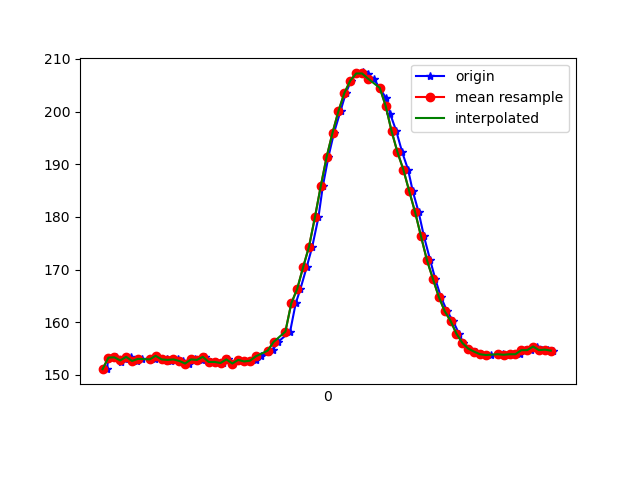

Data behind this chart, as committed beside it:
1617738254654, 433891331609577, 151.07422, -256.4453, -59.179688
1617738254661, 433891350685392, 153.2, -256.5, -63.09
1617738254679, 433891369913813, 153.3, -256.8, -63.18
1617738254687, 433891389447447, 153.3, -256.8, -62.4
1617738254701, 433891408187528, 152.4, -257.2, -62.89
1617738254717, 433891427415949, 153, -256.9, -62.3
1617738254736, 433891446461243, 153.4, -258.1, -62.01
1617738254758, 433891465537058, 152.6, -257.9, -63.09
1617738254775, 433891484734958, 153, -257.5, -63.57
1617738254819, 433891507564893, 152.9, -257.2, -62.7
1617738254821, 433891523161280, 153.6, -257.4, -63.48
1617738254843, 433891542359180, 152.9, -257.1, -62.5
1617738254860, 433891561892814, 153, -257.3, -63.09
1617738254873, 433891580693938, 152.6, -257.6, -62.11
1617738254895, 433891599922359, 152.9, -257.7, -62.79
1617738254913, 433891618998174, 152.6, -257.7, -62.5
1617738254932, 433891638073989, 152.1, -257.8, -62.7
1617738254952, 433891657210846, 152.9, -257.7, -62.5
1617738254978, 433891682787699, 152.8, -257.5, -62.5
1617738254987, 433891695667689, 153.4, -258.1, -62.5
1617738255007, 433891714865589, 152.4, -257.9, -61.43
1617738255026, 433891734067733, 152.4, -258.2, -61.62
1617738255047, 433891753265633, 152.2, -258.2, -61.82
1617738255066, 433891772463534, 152.9, -257.4, -61.62
1617738255083, 433891791478306, 152.1, -258.6, -62.4
1617738255102, 433891810493078, 152.8, -257.6, -62.4
1617738255123, 433891829599414, 152.5, -258.1, -62.01
1617738255140, 433891848553144, 152.5, -257.1, -62.3
1617738255159, 433891867720523, 152.8, -256.6, -62.11
1617738255178, 433891886765817, 153.5, -256.4, -61.82
1617738255200, 433891905536418, 154.4, -256.6, -61.62
1617738255218, 433891924947968, 154.8, -256.8, -64.26
1617738255235, 433891943962740, 156.2, -256.6, -65.14
1617738255276, 433891982602711, 158.2, -256.5, -64.94
1617738255295, 433892001495398, 163.6, -254.3, -67.58
1617738255311, 433892020540691, 166.3, -252.6, -69.04
1617738255332, 433892039708070, 170.4, -250.5, -69.63
1617738255351, 433892058692321, 174.3, -248.5, -70.41
1617738255372, 433892077951264, 179.9, -244.7, -70.31
1617738255387, 433892097027079, 185.8, -242.1, -70.31
1617738255406, 433892115980809, 191.4, -238.7, -70.12
1617738255425, 433892135056624, 196, -236, -68.65
1617738255447, 433892154101917, 200.1, -235.4, -69.63
1617738255465, 433892173757637, 203.5, -235.4, -69.34
1617738255483, 433892192345111, 205.9, -235.7, -69.82
1617738255502, 433892211359883, 207.2, -236.4, -71.39
1617738255522, 433892230374655, 207.4, -237.2, -72.75
1617738255539, 433892249450470, 207, -237, -72.46
1617738255559, 433892268495764, 206.2, -237.2, -71.58
1617738255580, 433892287480015, 204.5, -236.7, -72.27
1617738255601, 433892306555830, 202.5, -237.3, -72.27
1617738255615, 433892325631645, 199.6, -238.3, -71.19
1617738255636, 433892344676938, 196.3, -238.5, -71.78
1617738255656, 433892363874839, 192.3, -239.8, -72.07
1617738255676, 433892383164303, 189, -241.3, -71.88
1617738255692, 433892401904383, 184.9, -241.9, -70.51
1617738255712, 433892421193847, 180.9, -242.9, -70.7
1617738255730, 433892440208620, 176.3, -244.3, -68.65
1617738255751, 433892459192871, 171.8, -245, -67.68
1617738255768, 433892478177122, 168.3, -246.5, -66.5
1617738255787, 433892497375022, 164.8, -247.5, -64.84
... 20 more rows
